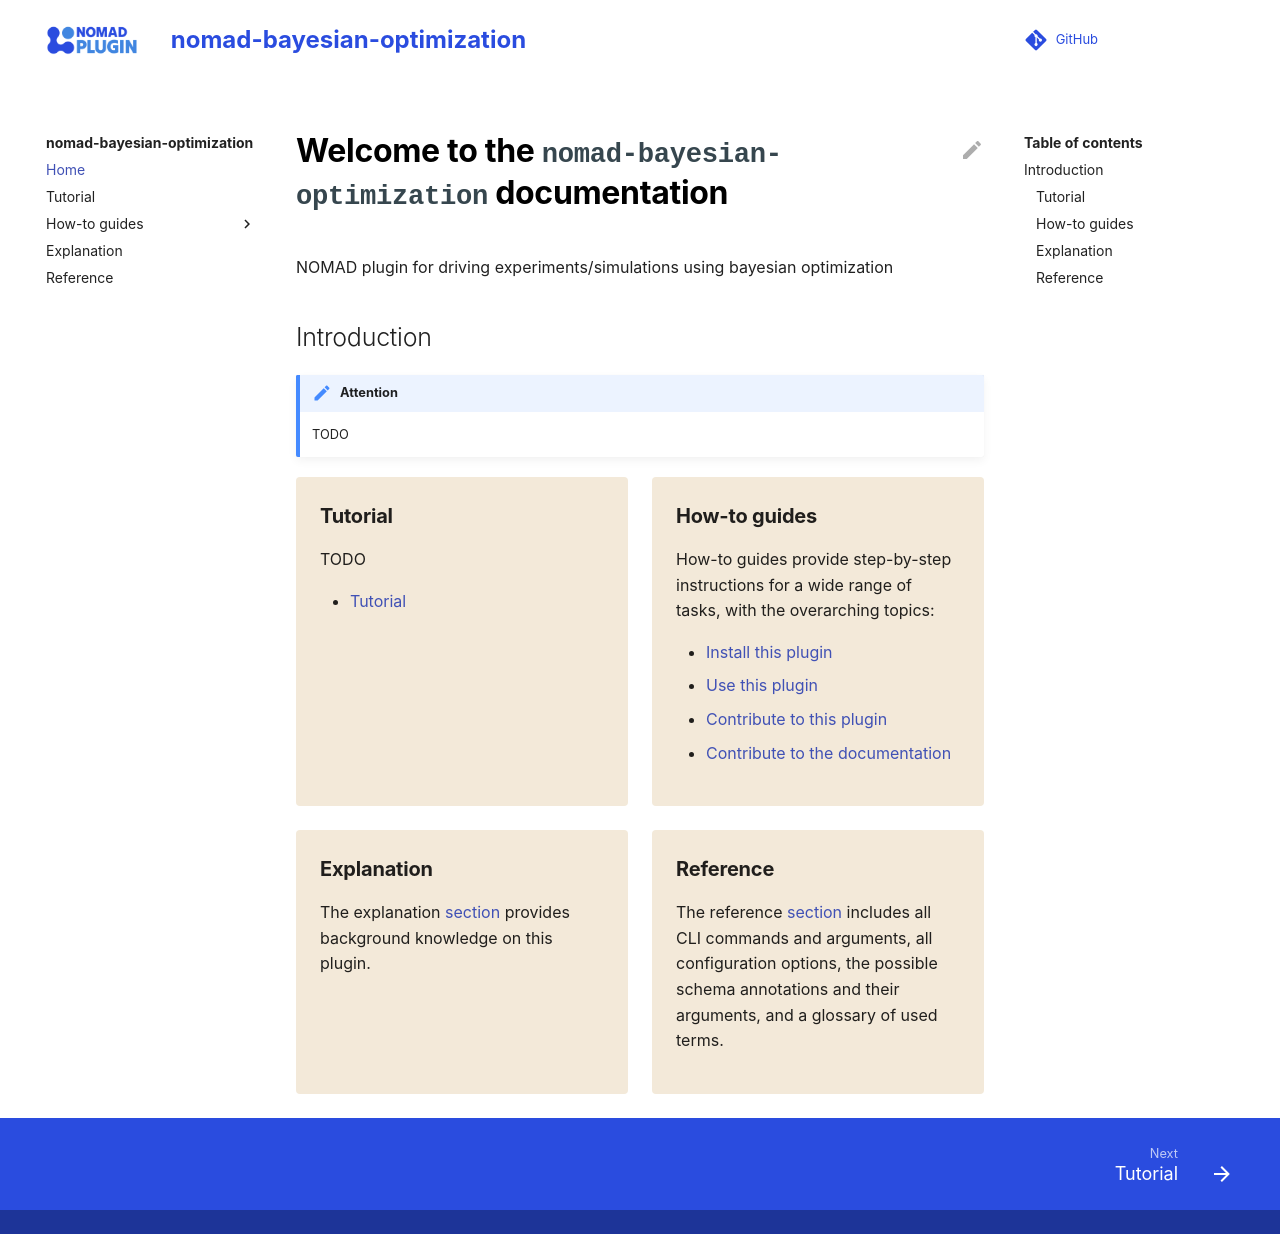

repository: FAIRmat-NFDI/nomad-bayesian-optimization · page: index.html · generator: mkdocs

# Welcome to the `nomad-bayesian-optimization` documentation

NOMAD plugin for driving experiments/simulations using bayesian optimization

## Introduction

!!! note "Attention"
    TODO

<div markdown="block" class="home-grid">
<div markdown="block">

### Tutorial

TODO

- [Tutorial](tutorial/tutorial.md)

</div>
<div markdown="block">

### How-to guides

How-to guides provide step-by-step instructions for a wide range of tasks, with the overarching topics:

- [Install this plugin](how_to/install_this_plugin.md)
- [Use this plugin](how_to/use_this_plugin.md)
- [Contribute to this plugin](how_to/contribute_to_this_plugin.md)
- [Contribute to the documentation](how_to/contribute_to_the_documentation.md)

</div>

<div markdown="block">

### Explanation

The explanation [section](explanation/explanation.md) provides background knowledge on this plugin.

</div>
<div markdown="block">

### Reference

The reference [section](reference/references.md) includes all CLI commands and arguments, all configuration options,
the possible schema annotations and their arguments, and a glossary of used terms.

</div>
</div>
